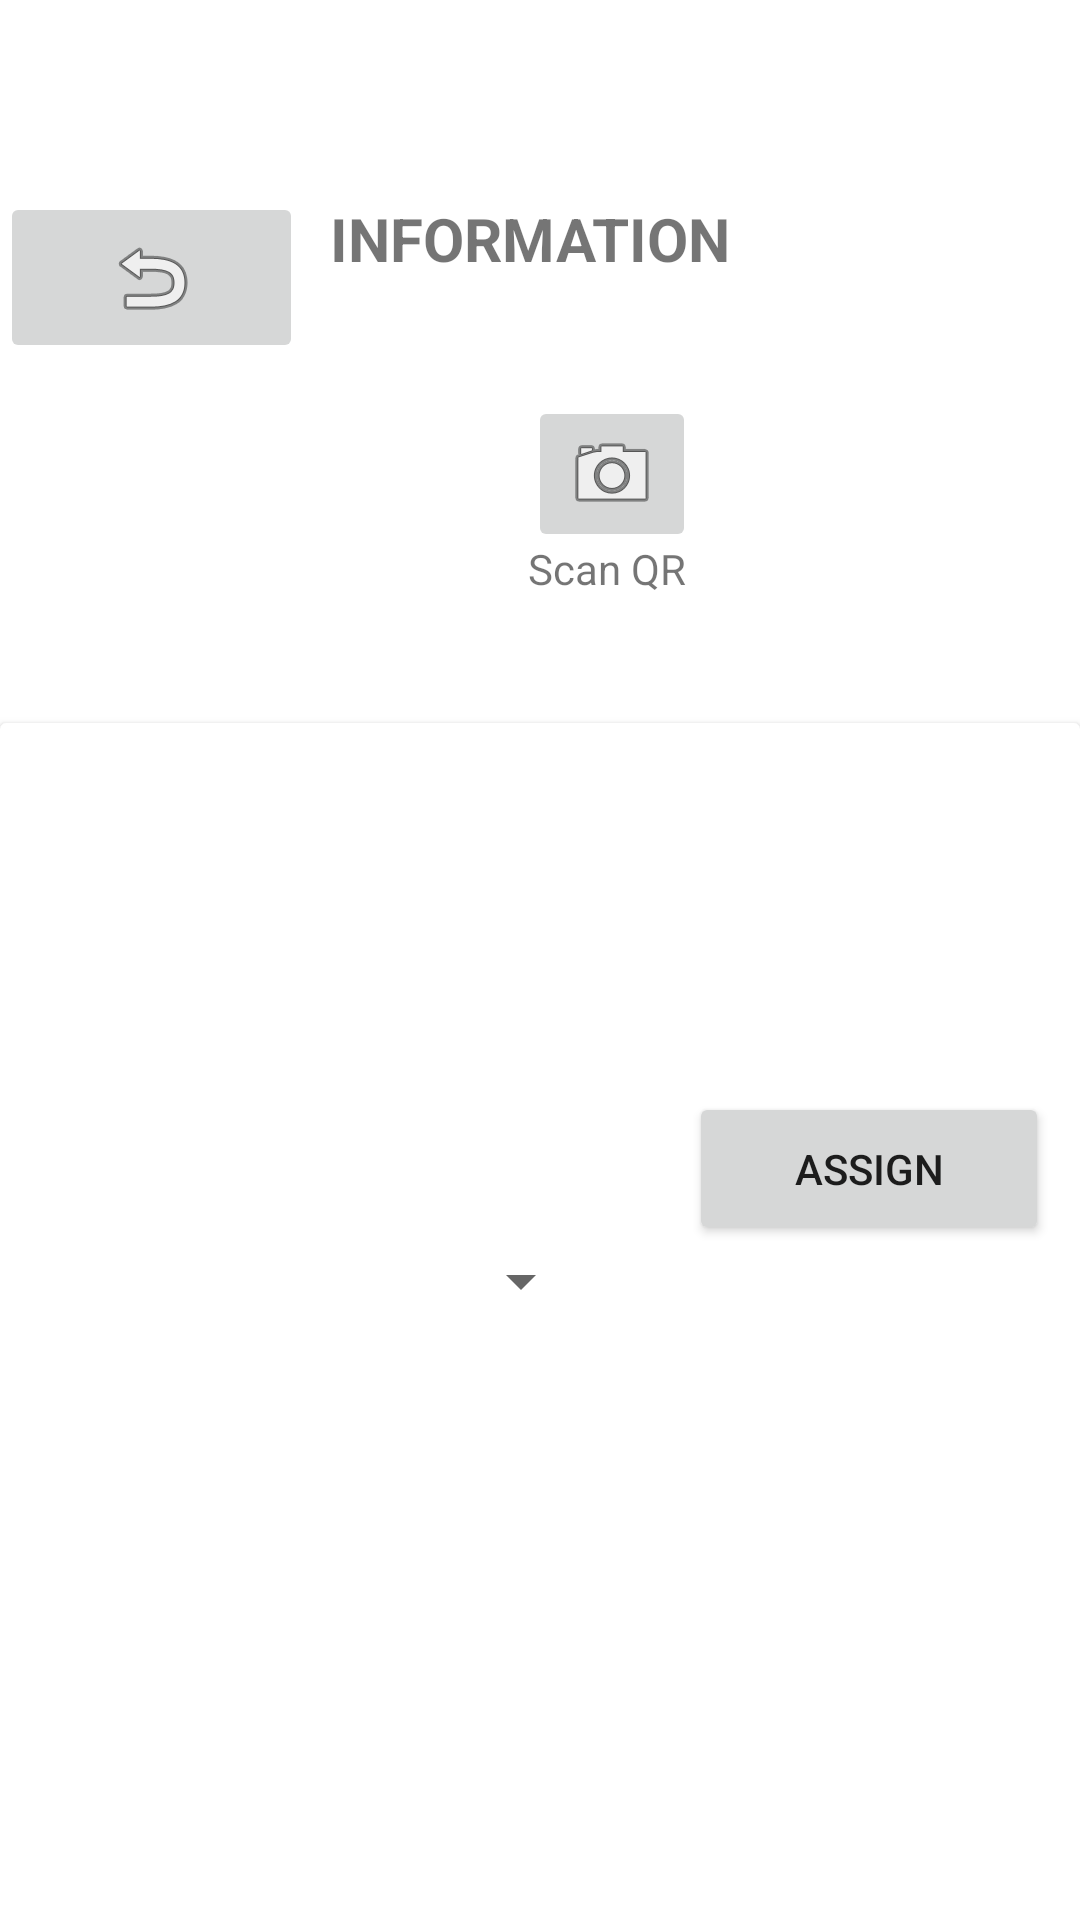

This screen was rendered from an Android layout file. Write that file and the resources it references.
<!-- AndroidManifest.xml: application theme Theme.DeliverySystem -->
<!-- res/layout/activity_task_assignment.xml -->
<?xml version="1.0" encoding="utf-8"?>
<androidx.constraintlayout.widget.ConstraintLayout xmlns:android="http://schemas.android.com/apk/res/android"
    xmlns:app="http://schemas.android.com/apk/res-auto"
    xmlns:tools="http://schemas.android.com/tools"
    android:layout_width="match_parent"
    android:layout_height="match_parent"
    tools:context=".TaskAssignment">

    <LinearLayout
        android:id="@+id/linearLayout"
        android:layout_width="360dp"
        android:layout_height="200dp"
        android:layout_marginTop="100dp"
        android:orientation="vertical"
        app:layout_constraintEnd_toEndOf="parent"
        app:layout_constraintHorizontal_bias="0.509"
        app:layout_constraintStart_toStartOf="parent"
        app:layout_constraintTop_toBottomOf="@+id/information">

        <androidx.cardview.widget.CardView
            android:layout_width="match_parent"
            android:layout_height="195dp"
            android:layout_marginTop="20dp">

            <LinearLayout
                android:layout_width="match_parent"
                android:layout_height="195dp"
                android:orientation="vertical">

                <TextView
                    android:id="@+id/name"
                    android:layout_width="match_parent"
                    android:layout_height="60dp"
                    android:textSize="16sp"
                    android:textStyle="bold"
                    tools:text="@tools:sample/full_names" />

                <TextView
                    android:id="@+id/address"
                    android:layout_width="match_parent"
                    android:layout_height="60dp"
                    android:textSize="16sp"
                    android:textStyle="bold" />

                <TextView
                    android:id="@+id/phoneNumber"
                    android:layout_width="match_parent"
                    android:layout_height="60dp"
                    android:textSize="16sp"
                    android:textStyle="bold" />
            </LinearLayout>
        </androidx.cardview.widget.CardView>
    </LinearLayout>

    <Spinner
        android:id="@+id/driverList"
        android:layout_width="202dp"
        android:layout_height="56dp"
        android:layout_below="@+id/linearLayout"
        android:layout_marginStart="1dp"
        android:layout_marginTop="330dp"
        android:layout_marginEnd="20dp"
        android:layout_marginBottom="116dp"
        app:layout_constraintBottom_toBottomOf="parent"
        app:layout_constraintEnd_toStartOf="@+id/btnAssign"
        app:layout_constraintStart_toStartOf="parent"
        app:layout_constraintTop_toTopOf="parent" />

    <Button
        android:id="@+id/btnAssign"
        android:layout_width="wrap_content"
        android:layout_height="wrap_content"
        android:layout_marginStart="12dp"
        android:layout_marginEnd="16dp"
        android:layout_marginBottom="225dp"
        android:minWidth="120dp"
        android:minHeight="40dp"
        android:padding="16dp"
        android:text="Assign"
        app:layout_constraintBottom_toBottomOf="parent"
        app:layout_constraintEnd_toEndOf="parent"
        app:layout_constraintStart_toEndOf="@+id/driverList" />

    <ImageButton
        android:id="@+id/revert"
        android:layout_width="101dp"
        android:layout_height="57dp"
        android:layout_marginTop="64dp"
        android:layout_marginEnd="9dp"
        android:layout_marginBottom="-2dp"
        android:contentDescription="Go back"
        app:layout_constraintBottom_toTopOf="@+id/linearLayout"
        app:layout_constraintEnd_toStartOf="@+id/information"
        app:layout_constraintHorizontal_bias="1.0"
        app:layout_constraintStart_toStartOf="parent"
        app:layout_constraintTop_toTopOf="parent"
        app:layout_constraintVertical_bias="0.0"
        app:srcCompat="@android:drawable/ic_menu_revert" />

    <TextView
        android:id="@+id/information"
        android:layout_width="250dp"
        android:layout_height="55dp"
        android:layout_marginStart="110dp"
        android:layout_marginTop="66dp"
        android:text="Information"
        android:textAllCaps="true"
        android:textSize="20sp"
        android:textStyle="bold"
        app:layout_constraintEnd_toEndOf="parent"
        app:layout_constraintStart_toStartOf="parent"
        app:layout_constraintTop_toTopOf="parent" />

    <ImageButton
        android:id="@+id/qrCamera"
        android:layout_width="wrap_content"
        android:layout_height="wrap_content"
        android:layout_marginStart="176dp"
        android:layout_marginTop="132dp"
        android:contentDescription="Scan QR"
        android:src="@android:drawable/ic_menu_camera"
        app:layout_constraintStart_toStartOf="parent"
        app:layout_constraintTop_toTopOf="parent" />

    <TextView
        android:id="@+id/textView"
        android:layout_width="wrap_content"
        android:layout_height="wrap_content"
        android:text="Scan QR"
        app:layout_constraintStart_toStartOf="parent"
        app:layout_constraintTop_toTopOf="parent"
        android:layout_marginStart="176dp"
        android:layout_marginTop="180dp"
        tools:layout_editor_absoluteX="176dp"
        tools:layout_editor_absoluteY="191dp" />

</androidx.constraintlayout.widget.ConstraintLayout>
<!-- resources referenced by this layout -->
<resources>
  <style name="Theme.DeliverySystem" parent="Theme.MaterialComponents.DayNight.DarkActionBar">
          
          <item name="colorPrimary">@color/purple_500</item>
          <item name="colorPrimaryVariant">@color/purple_700</item>
          <item name="colorOnPrimary">@color/white</item>
          
          <item name="colorSecondary">@color/teal_200</item>
          <item name="colorSecondaryVariant">@color/teal_700</item>
          <item name="colorOnSecondary">@color/black</item>
          
          <item name="android:statusBarColor">?attr/colorPrimaryVariant</item>
          
      </style>
  <!-- not gathered from this repository: default colours our renderer supplied (Android Studio template values) -->
  <color name="purple_500">#FF6200EE</color>
  <color name="purple_700">#FF3700B3</color>
  <color name="teal_200">#FF03DAC5</color>
  <color name="teal_700">#FF018786</color>
  <color name="black">#FF000000</color>
  <color name="white">#FFFFFFFF</color>
</resources>
